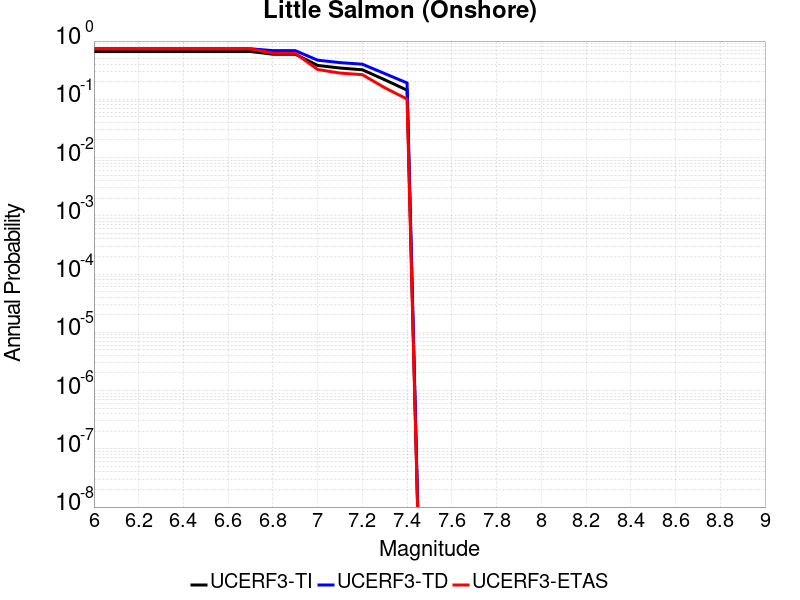

Values plotted in this chart, from the file beside it:
Magnitude, UCERF3-TI Prob, UCERF3-TD Prob, UCERF3-ETAS Prob
6.0, 0.6621, 0.7367, 0.735
6.1, 0.6621, 0.7367, 0.735
6.2, 0.6621, 0.7367, 0.735
6.3, 0.6621, 0.7367, 0.735
6.4, 0.6621, 0.7367, 0.735
6.5, 0.6621, 0.7367, 0.735
6.6, 0.6621, 0.7367, 0.735
6.7, 0.6621, 0.7367, 0.735
6.8, 0.5946, 0.6852, 0.619
6.9, 0.5946, 0.6852, 0.619
7.0, 0.3814, 0.4698, 0.325
7.1, 0.3444, 0.4265, 0.282
7.2, 0.3215, 0.4004, 0.265
7.3, 0.2167, 0.2767, 0.158
7.4, 0.1436, 0.191, 0.101
